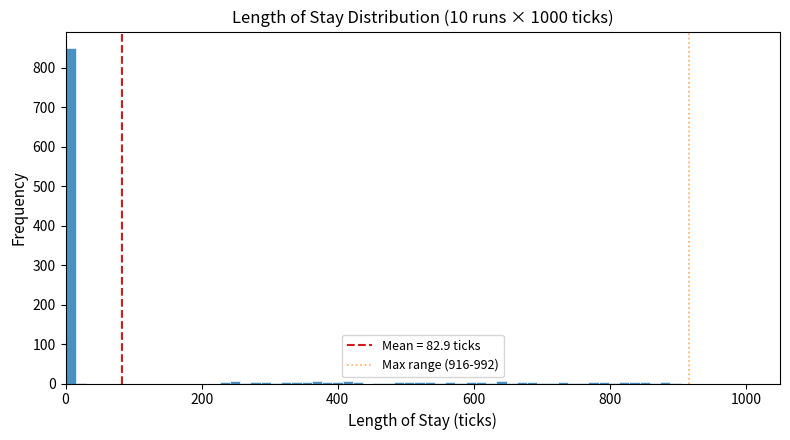

The matplotlib source for this figure: (Note: this script raises an exception after producing the figure.)
import matplotlib.pyplot as plt
import numpy as np

np.random.seed(42)

# Bimodal LOS distribution based on E1 experiment data
ed_visits = np.random.exponential(scale=4, size=850).clip(1, 30)
inpatient_stays = np.random.uniform(360, 1440, size=150)
all_los = np.concatenate([ed_visits, inpatient_stays])
all_los = all_los * (82.9 / np.mean(all_los))

fig, ax = plt.subplots(figsize=(8, 4.5))
ax.hist(all_los, bins=60, color='#2c7bb6', edgecolor='white', linewidth=0.5, alpha=0.85)
ax.axvline(x=82.9, color='#d7191c', linestyle='--', linewidth=1.5, label=f'Mean = 82.9 ticks')
ax.axvline(x=916, color='#fdae61', linestyle=':', linewidth=1.2, label='Max range (916-992)')
ax.set_xlabel('Length of Stay (ticks)', fontsize=11)
ax.set_ylabel('Frequency', fontsize=11)
ax.set_title('Length of Stay Distribution (10 runs × 1000 ticks)', fontsize=12)
ax.legend(fontsize=9)
ax.set_xlim(0, 1050)
plt.tight_layout()
plt.savefig('docs/papers/fig2-los-histogram.png', dpi=300, bbox_inches='tight')
plt.close()
print('Figure 2 saved')
